4-way image classification set "dataset" from GitHub (ananya-byte/AlzheimerDataset); label vocabulary: mild dementia, moderate dementia, non-demented, very mild dementia.

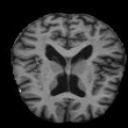
Label: non-demented

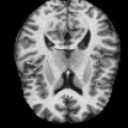
Label: non-demented

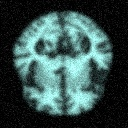
Label: very mild dementia

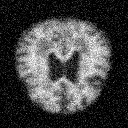
Label: very mild dementia

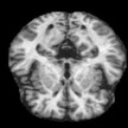
Label: mild dementia

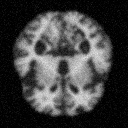
Label: moderate dementia
